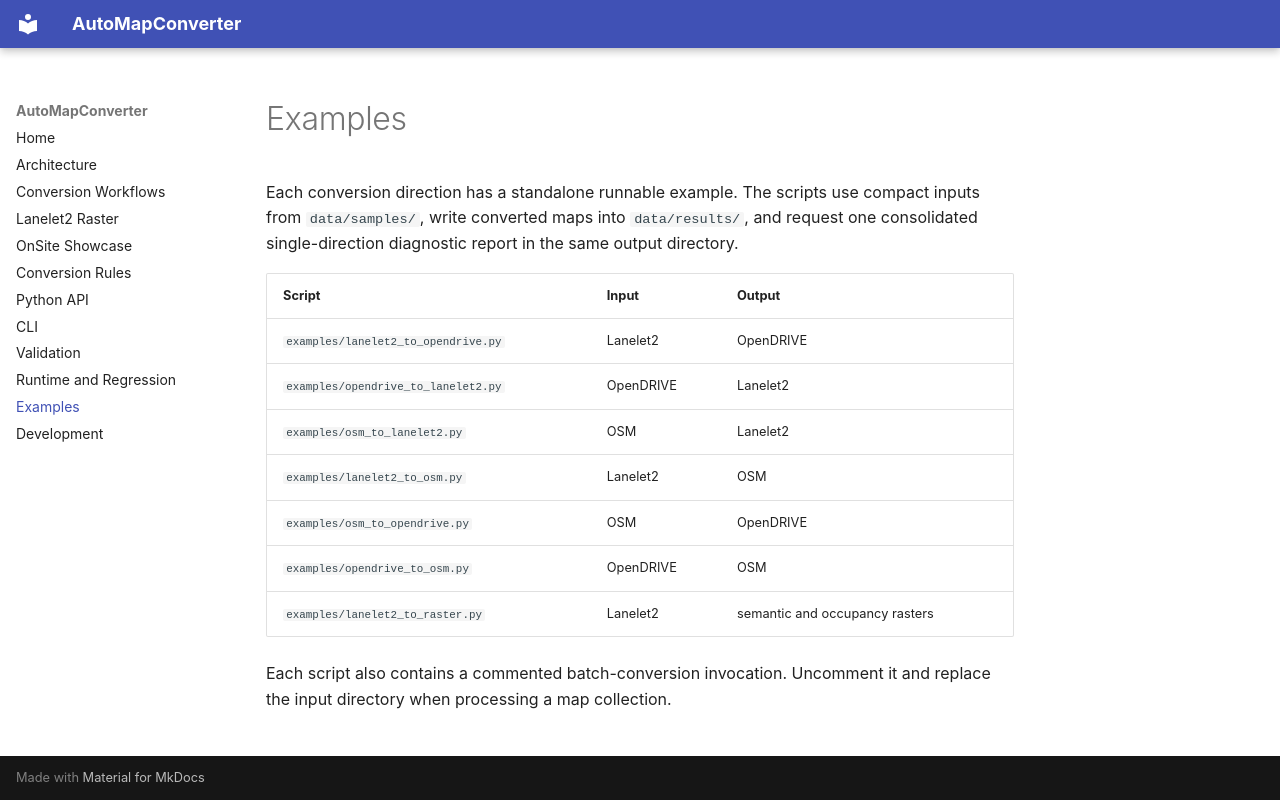

repository: Zhangjiaxinn/AutoMapConverter · page: examples/index.html · generator: mkdocs

# Examples

Each conversion direction has a standalone runnable example. The scripts use
compact inputs from `data/samples/`, write converted maps into `data/results/`,
and request one consolidated single-direction diagnostic report in the same
output directory.

| Script | Input | Output |
| --- | --- | --- |
| `examples/lanelet2_to_opendrive.py` | Lanelet2 | OpenDRIVE |
| `examples/opendrive_to_lanelet2.py` | OpenDRIVE | Lanelet2 |
| `examples/osm_to_lanelet2.py` | OSM | Lanelet2 |
| `examples/lanelet2_to_osm.py` | Lanelet2 | OSM |
| `examples/osm_to_opendrive.py` | OSM | OpenDRIVE |
| `examples/opendrive_to_osm.py` | OpenDRIVE | OSM |
| `examples/lanelet2_to_raster.py` | Lanelet2 | semantic and occupancy rasters |

Each script also contains a commented batch-conversion invocation. Uncomment it
and replace the input directory when processing a map collection.
